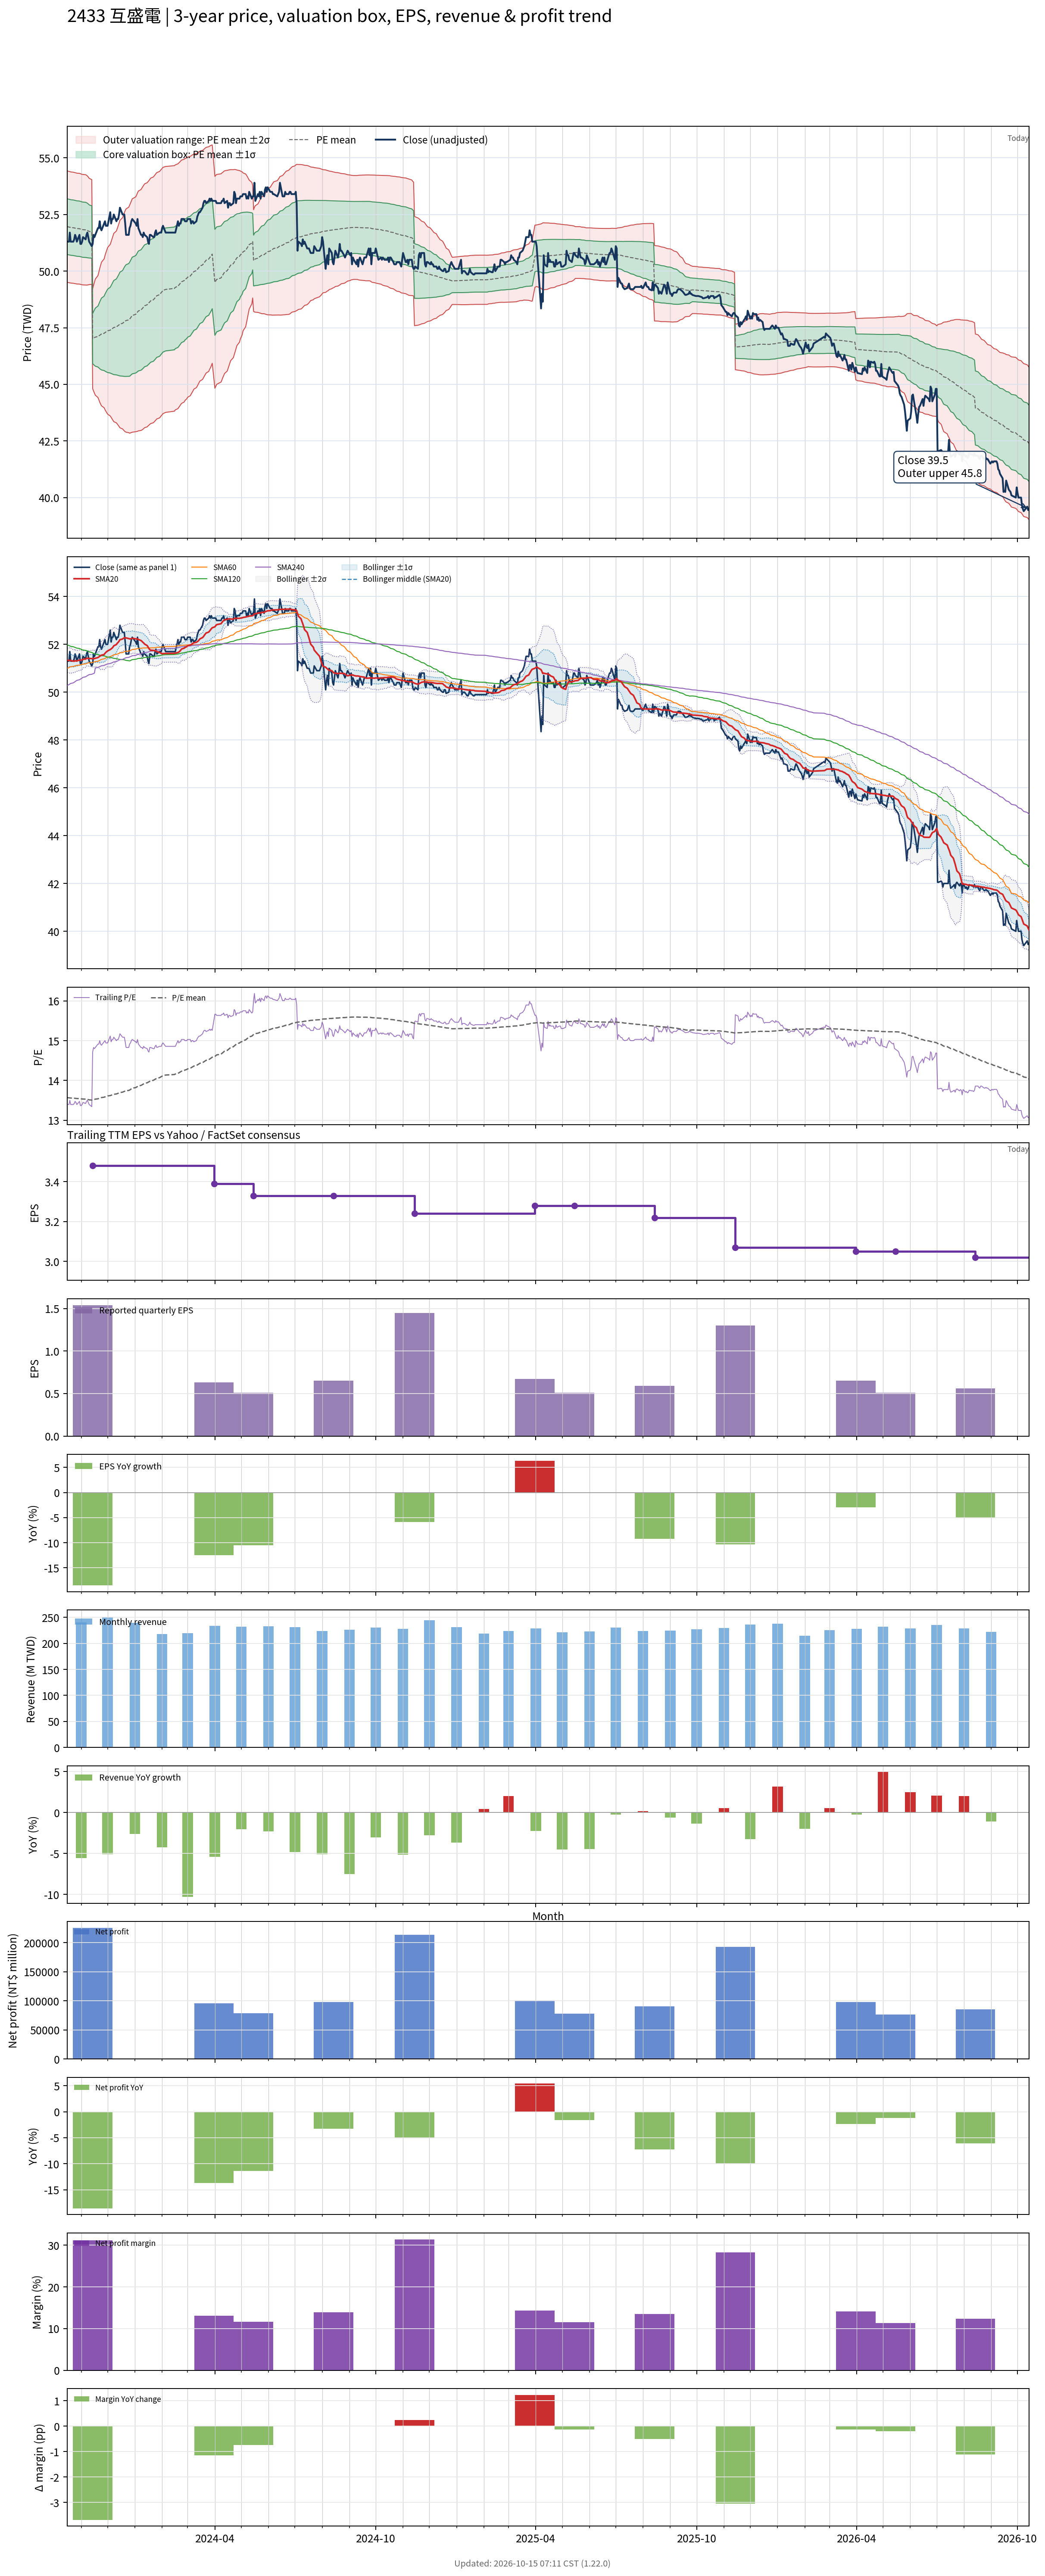

The table this chart was drawn from, first rows:
# chart-version: skill-stock-dynamic-val…
date, close, available_date, period_end, eps, ttm_eps, pe, pe_mean, pe_std, price_m2, price_m1, price_mean, price_p1, price_p2, forward_eps, forward_pe, forward_pe_mean, forward_pe_std, forward_price_m2, forward_price_m1, forward_price_mean, forward_price_p1, forward_price_p2, sma20
2023-10-16, 51.3, 2023-08-14, 2023-06-30, 0.65, 3.83, 13.39, 13.57, 0.321, 49.51, 50.74, 51.97, 53.2, 54.43, , , , , , , , , , 51.34
2023-10-17, 51.3, 2023-08-14, 2023-06-30, 0.65, 3.83, 13.39, 13.57, 0.321, 49.5, 50.73, 51.96, 53.18, 54.41, , , , , , , , , , 51.33
2023-10-18, 51.3, 2023-08-14, 2023-06-30, 0.65, 3.83, 13.39, 13.56, 0.3207, 49.49, 50.71, 51.94, 53.17, 54.4, , , , , , , , , , 51.33
2023-10-19, 51.7, 2023-08-14, 2023-06-30, 0.65, 3.83, 13.5, 13.56, 0.3207, 49.48, 50.71, 51.94, 53.17, 54.4, , , , , , , , , , 51.34
2023-10-20, 51.3, 2023-08-14, 2023-06-30, 0.65, 3.83, 13.39, 13.56, 0.3202, 49.47, 50.7, 51.93, 53.15, 54.38, , , , , , , , , , 51.33
2023-10-23, 51.3, 2023-08-14, 2023-06-30, 0.65, 3.83, 13.39, 13.55, 0.3201, 49.46, 50.69, 51.91, 53.14, 54.37, , , , , , , , , , 51.3
2023-10-24, 51.4, 2023-08-14, 2023-06-30, 0.65, 3.83, 13.42, 13.55, 0.32, 49.45, 50.68, 51.91, 53.13, 54.36, , , , , , , , , , 51.3
2023-10-25, 51.6, 2023-08-14, 2023-06-30, 0.65, 3.83, 13.47, 13.55, 0.3197, 49.45, 50.67, 51.9, 53.12, 54.35, , , , , , , , , , 51.32
2023-10-26, 51.5, 2023-08-14, 2023-06-30, 0.65, 3.83, 13.45, 13.55, 0.3195, 49.44, 50.67, 51.89, 53.11, 54.34, , , , , , , , , , 51.3
2023-10-27, 51.3, 2023-08-14, 2023-06-30, 0.65, 3.83, 13.39, 13.55, 0.3195, 49.43, 50.66, 51.88, 53.1, 54.33, , , , , , , , , , 51.31
2023-10-30, 51.6, 2023-08-14, 2023-06-30, 0.65, 3.83, 13.47, 13.54, 0.3192, 49.43, 50.65, 51.87, 53.09, 54.32, , , , , , , , , , 51.34
2023-10-31, 51.2, 2023-08-14, 2023-06-30, 0.65, 3.83, 13.37, 13.54, 0.3189, 49.42, 50.64, 51.86, 53.08, 54.3, , , , , , , , , , 51.34
2023-11-01, 51.2, 2023-08-14, 2023-06-30, 0.65, 3.83, 13.37, 13.54, 0.3186, 49.41, 50.63, 51.85, 53.07, 54.29, , , , , , , , , , 51.34
2023-11-02, 51.3, 2023-08-14, 2023-06-30, 0.65, 3.83, 13.39, 13.53, 0.3182, 49.4, 50.62, 51.83, 53.05, 54.27, , , , , , , , , , 51.35
2023-11-03, 51.5, 2023-08-14, 2023-06-30, 0.65, 3.83, 13.45, 13.53, 0.3183, 49.39, 50.61, 51.83, 53.05, 54.27, , , , , , , , , , 51.38
2023-11-06, 51.4, 2023-08-14, 2023-06-30, 0.65, 3.83, 13.42, 13.53, 0.318, 49.38, 50.6, 51.82, 53.04, 54.26, , , , , , , , , , 51.38
2023-11-07, 51.6, 2023-08-14, 2023-06-30, 0.65, 3.83, 13.47, 13.53, 0.3164, 49.38, 50.6, 51.81, 53.02, 54.23, , , , , , , , , , 51.41
2023-11-08, 51.7, 2023-08-14, 2023-06-30, 0.65, 3.83, 13.5, 13.52, 0.3143, 49.39, 50.59, 51.79, 53, 54.2, , , , , , , , , , 51.42
2023-11-09, 51.5, 2023-08-14, 2023-06-30, 0.65, 3.83, 13.45, 13.52, 0.3109, 49.39, 50.58, 51.77, 52.97, 54.16, , , , , , , , , , 51.41
2023-11-10, 51.3, 2023-08-14, 2023-06-30, 0.65, 3.83, 13.39, 13.51, 0.3062, 49.41, 50.58, 51.75, 52.92, 54.1, , , , , , , , , , 51.41
2023-11-13, 51.1, 2023-08-14, 2023-06-30, 0.65, 3.83, 13.34, 13.51, 0.3016, 49.42, 50.57, 51.73, 52.88, 54.04, , , , , , , , , , 51.41
2023-11-14, 51.2, 2023-11-14, 2023-09-30, 1.54, 3.48, 14.71, 13.51, 0.3176, 44.81, 45.91, 47.02, 48.13, 49.23, , , , , , , , , , 51.4
2023-11-15, 51.6, 2023-11-14, 2023-09-30, 1.54, 3.48, 14.83, 13.52, 0.336, 44.7, 45.87, 47.04, 48.21, 49.38, , , , , , , , , , 51.41
2023-11-16, 51.5, 2023-11-14, 2023-09-30, 1.54, 3.48, 14.8, 13.52, 0.3517, 44.61, 45.84, 47.06, 48.29, 49.51, , , , , , , , , , 51.41
2023-11-17, 51.6, 2023-11-14, 2023-09-30, 1.54, 3.48, 14.83, 13.53, 0.3682, 44.52, 45.8, 47.08, 48.37, 49.65, , , , , , , , , , 51.42
2023-11-20, 51.9, 2023-11-14, 2023-09-30, 1.54, 3.48, 14.91, 13.54, 0.3869, 44.42, 45.76, 47.11, 48.46, 49.8, , , , , , , , , , 51.45
2023-11-21, 51.9, 2023-11-14, 2023-09-30, 1.54, 3.48, 14.91, 13.55, 0.4046, 44.32, 45.73, 47.14, 48.55, 49.95, , , , , , , , , , 51.48
2023-11-22, 52.2, 2023-11-14, 2023-09-30, 1.54, 3.48, 15, 13.55, 0.4238, 44.22, 45.69, 47.17, 48.64, 50.12, , , , , , , , , , 51.51
2023-11-23, 51.9, 2023-11-14, 2023-09-30, 1.54, 3.48, 14.91, 13.56, 0.4402, 44.13, 45.66, 47.19, 48.73, 50.26, , , , , , , , , , 51.52
2023-11-24, 51.8, 2023-11-14, 2023-09-30, 1.54, 3.48, 14.89, 13.57, 0.4555, 44.05, 45.64, 47.22, 48.81, 50.39, , , , , , , , , , 51.55
2023-11-27, 52.1, 2023-11-14, 2023-09-30, 1.54, 3.48, 14.97, 13.58, 0.472, 43.97, 45.61, 47.25, 48.9, 50.54, , , , , , , , , , 51.58
2023-11-28, 52.2, 2023-11-14, 2023-09-30, 1.54, 3.48, 15, 13.59, 0.4884, 43.88, 45.58, 47.28, 48.98, 50.68, , , , , , , , , , 51.62
2023-11-29, 52, 2023-11-14, 2023-09-30, 1.54, 3.48, 14.94, 13.6, 0.5026, 43.81, 45.56, 47.31, 49.06, 50.81, , , , , , , , , , 51.66
2023-11-30, 52, 2023-11-14, 2023-09-30, 1.54, 3.48, 14.94, 13.6, 0.5158, 43.75, 45.54, 47.34, 49.13, 50.93, , , , , , , , , , 51.7
2023-12-01, 52, 2023-11-14, 2023-09-30, 1.54, 3.48, 14.94, 13.61, 0.5285, 43.68, 45.52, 47.36, 49.2, 51.04, , , , , , , , , , 51.73
2023-12-04, 52.6, 2023-11-14, 2023-09-30, 1.54, 3.48, 15.11, 13.62, 0.5446, 43.6, 45.5, 47.39, 49.29, 51.18, , , , , , , , , , 51.78
2023-12-05, 52.1, 2023-11-14, 2023-09-30, 1.54, 3.48, 14.97, 13.63, 0.5574, 43.54, 45.48, 47.42, 49.36, 51.3, , , , , , , , , , 51.81
2023-12-06, 52.3, 2023-11-14, 2023-09-30, 1.54, 3.48, 15.03, 13.64, 0.5709, 43.48, 45.46, 47.45, 49.44, 51.42, , , , , , , , , , 51.84
2023-12-07, 52.3, 2023-11-14, 2023-09-30, 1.54, 3.48, 15.03, 13.64, 0.5838, 43.42, 45.45, 47.48, 49.51, 51.54, , , , , , , , , , 51.88
2023-12-08, 52.5, 2023-11-14, 2023-09-30, 1.54, 3.48, 15.09, 13.65, 0.5972, 43.35, 45.43, 47.51, 49.59, 51.67, , , , , , , , , , 51.94
2023-12-11, 52.2, 2023-11-14, 2023-09-30, 1.54, 3.48, 15, 13.66, 0.6086, 43.3, 45.42, 47.54, 49.65, 51.77, , , , , , , , , , 51.99
2023-12-12, 52.3, 2023-11-14, 2023-09-30, 1.54, 3.48, 15.03, 13.67, 0.6206, 43.25, 45.41, 47.57, 49.73, 51.89, , , , , , , , , , 52.05
2023-12-13, 52.3, 2023-11-14, 2023-09-30, 1.54, 3.48, 15.03, 13.68, 0.6323, 43.2, 45.4, 47.6, 49.8, 52, , , , , , , , , , 52.09
2023-12-14, 52.5, 2023-11-14, 2023-09-30, 1.54, 3.48, 15.09, 13.69, 0.6445, 43.14, 45.38, 47.63, 49.87, 52.11, , , , , , , , , , 52.13
2023-12-15, 52.8, 2023-11-14, 2023-09-30, 1.54, 3.48, 15.17, 13.7, 0.6581, 43.08, 45.37, 47.66, 49.95, 52.24, , , , , , , , , , 52.2
2023-12-18, 52.5, 2023-11-14, 2023-09-30, 1.54, 3.48, 15.09, 13.71, 0.6698, 43.03, 45.36, 47.69, 50.03, 52.36, , , , , , , , , , 52.23
2023-12-19, 52.5, 2023-11-14, 2023-09-30, 1.54, 3.48, 15.09, 13.71, 0.6813, 42.99, 45.36, 47.73, 50.1, 52.47, , , , , , , , , , 52.26
2023-12-20, 52.5, 2023-11-14, 2023-09-30, 1.54, 3.48, 15.09, 13.72, 0.6925, 42.94, 45.35, 47.76, 50.17, 52.58, , , , , , , , , , 52.27
2023-12-21, 52.1, 2023-11-14, 2023-09-30, 1.54, 3.48, 14.97, 13.73, 0.7016, 42.91, 45.35, 47.79, 50.23, 52.68, , , , , , , , , , 52.28
2023-12-22, 51.6, 2023-11-14, 2023-09-30, 1.54, 3.48, 14.83, 13.74, 0.7083, 42.89, 45.35, 47.82, 50.28, 52.75, , , , , , , , , , 52.27
2023-12-25, 51.6, 2023-11-14, 2023-09-30, 1.54, 3.48, 14.83, 13.75, 0.7151, 42.87, 45.36, 47.84, 50.33, 52.82, , , , , , , , , , 52.24
2023-12-26, 51.9, 2023-11-14, 2023-09-30, 1.54, 3.48, 14.91, 13.76, 0.7229, 42.84, 45.36, 47.88, 50.39, 52.91, , , , , , , , , , 52.23
2023-12-27, 52, 2023-11-14, 2023-09-30, 1.54, 3.48, 14.94, 13.77, 0.7285, 42.86, 45.39, 47.93, 50.46, 53, , , , , , , , , , 52.23
2023-12-28, 52.2, 2023-11-14, 2023-09-30, 1.54, 3.48, 15, 13.79, 0.7343, 42.87, 45.43, 47.98, 50.54, 53.09, , , , , , , , , , 52.24
2023-12-29, 52.3, 2023-11-14, 2023-09-30, 1.54, 3.48, 15.03, 13.8, 0.7401, 42.89, 45.46, 48.04, 50.62, 53.19, , , , , , , , , , 52.26
2024-01-02, 52.1, 2023-11-14, 2023-09-30, 1.54, 3.48, 14.97, 13.82, 0.745, 42.91, 45.5, 48.09, 50.69, 53.28, , , , , , , , , , 52.23
2024-01-03, 52, 2023-11-14, 2023-09-30, 1.54, 3.48, 14.94, 13.83, 0.7504, 42.92, 45.53, 48.14, 50.75, 53.36, , , , , , , , , , 52.23
2024-01-04, 52.3, 2023-11-14, 2023-09-30, 1.54, 3.48, 15.03, 13.85, 0.7565, 42.93, 45.56, 48.19, 50.82, 53.46, , , , , , , , , , 52.23
2024-01-05, 51.9, 2023-11-14, 2023-09-30, 1.54, 3.48, 14.91, 13.86, 0.7606, 42.95, 45.59, 48.24, 50.89, 53.53, , , , , , , , , , 52.2
... 669 more rows
